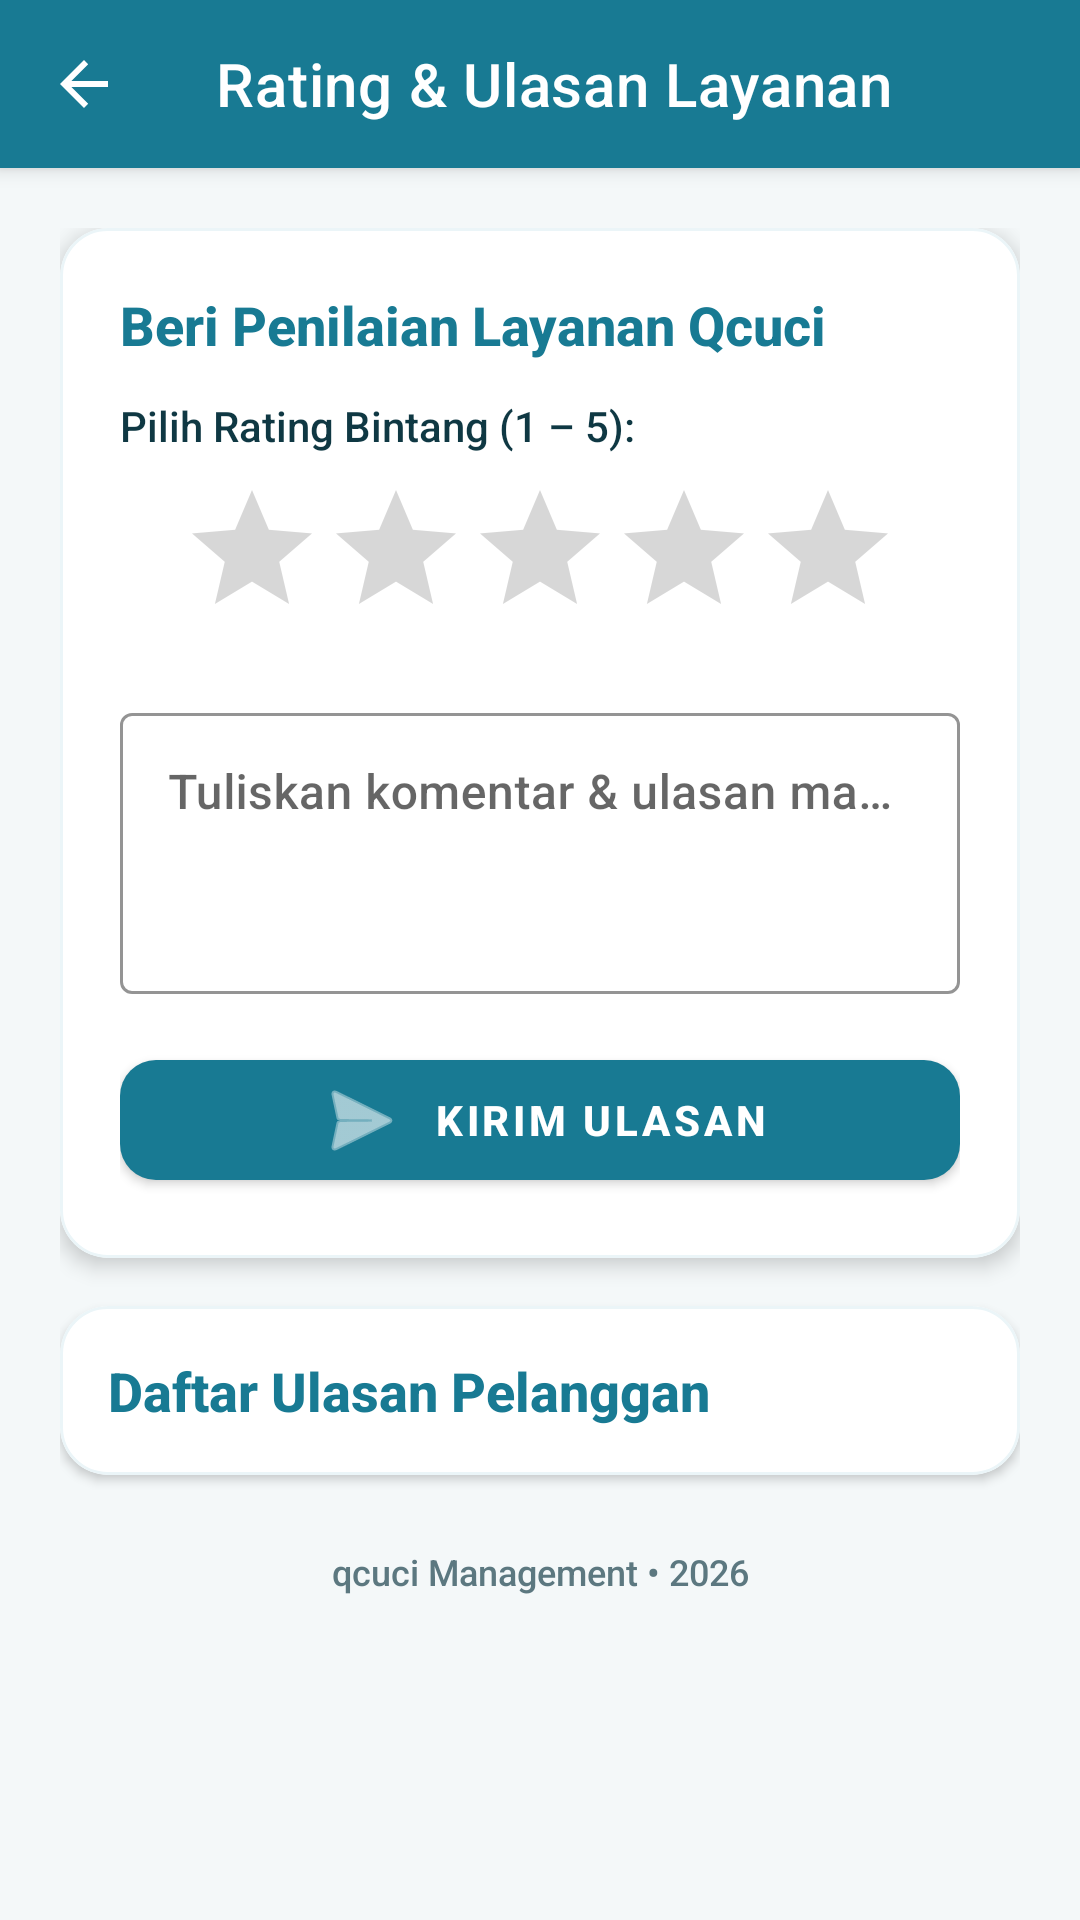

Write the Android layout XML for this screen, with the resource values it uses.
<!-- AndroidManifest.xml: application theme Theme.MlkPocari -->
<!-- res/layout/activity_rating.xml -->
<?xml version="1.0" encoding="utf-8"?>
<androidx.coordinatorlayout.widget.CoordinatorLayout xmlns:android="http://schemas.android.com/apk/res/android"
    xmlns:app="http://schemas.android.com/apk/res-auto"
    android:layout_width="match_parent"
    android:layout_height="match_parent"
    android:background="@color/qcuci_bg">

    
    <com.google.android.material.appbar.AppBarLayout
        android:layout_width="match_parent"
        android:layout_height="wrap_content"
        android:background="@color/qcuci_teal_primary">

        <com.google.android.material.appbar.MaterialToolbar
            android:id="@+id/toolbarRating"
            android:layout_width="match_parent"
            android:layout_height="?attr/actionBarSize"
            android:background="@color/qcuci_teal_primary"
            app:title="@string/title_rating"
            app:titleTextColor="@color/white"
            app:navigationIcon="?attr/homeAsUpIndicator"
            app:navigationIconTint="@color/white"
            app:titleTextAppearance="@style/TextAppearance.MaterialComponents.Headline6"
            app:layout_scrollFlags="scroll|enterAlways" />

    </com.google.android.material.appbar.AppBarLayout>

    <androidx.core.widget.NestedScrollView
        android:layout_width="match_parent"
        android:layout_height="match_parent"
        android:fillViewport="true"
        app:layout_behavior="@string/appbar_scrolling_view_behavior">

        <LinearLayout
            android:layout_width="match_parent"
            android:layout_height="wrap_content"
            android:orientation="vertical"
            android:padding="20dp">

            
            <com.google.android.material.card.MaterialCardView
                android:layout_width="match_parent"
                android:layout_height="wrap_content"
                android:layout_marginBottom="16dp"
                app:cardCornerRadius="16dp"
                app:cardElevation="4dp"
                app:cardBackgroundColor="@color/white"
                app:strokeColor="@color/qcuci_teal_light"
                app:strokeWidth="1dp">

                <LinearLayout
                    android:layout_width="match_parent"
                    android:layout_height="wrap_content"
                    android:orientation="vertical"
                    android:padding="20dp">

                    <TextView
                        android:layout_width="wrap_content"
                        android:layout_height="wrap_content"
                        android:text="@string/rating_header"
                        android:textColor="@color/qcuci_teal_primary"
                        android:textSize="18sp"
                        android:fontFamily="sans-serif-black"
                        android:textStyle="bold"
                        android:layout_marginBottom="12dp" />

                    <TextView
                        android:layout_width="wrap_content"
                        android:layout_height="wrap_content"
                        android:text="@string/rating_give_star"
                        android:textColor="@color/qcuci_text_dark"
                        android:textSize="14sp"
                        android:fontFamily="sans-serif-medium"
                        android:layout_marginBottom="8dp" />

                    <RatingBar
                        android:id="@+id/ratingBar"
                        android:layout_width="wrap_content"
                        android:layout_height="wrap_content"
                        android:numStars="5"
                        android:stepSize="1.0"
                        android:rating="0.0"
                        android:progressTint="@color/qcuci_gold"
                        android:secondaryProgressTint="@color/qcuci_gold_dark"
                        android:layout_gravity="center_horizontal"
                        android:layout_marginBottom="16dp" />

                    <com.google.android.material.textfield.TextInputLayout
                        android:layout_width="match_parent"
                        android:layout_height="wrap_content"
                        android:hint="@string/rating_hint_comment"
                        app:boxStrokeColor="@color/qcuci_teal_primary"
                        app:hintTextColor="@color/qcuci_teal_primary"
                        style="@style/Widget.MaterialComponents.TextInputLayout.OutlinedBox"
                        android:layout_marginBottom="16dp">

                        <com.google.android.material.textfield.TextInputEditText
                            android:id="@+id/etComment"
                            android:layout_width="match_parent"
                            android:layout_height="wrap_content"
                            android:inputType="textMultiLine"
                            android:lines="3"
                            android:gravity="top|start"
                            android:textColor="@color/qcuci_text_dark" />

                    </com.google.android.material.textfield.TextInputLayout>

                    <com.google.android.material.button.MaterialButton
                        android:id="@+id/btnSubmitReview"
                        android:layout_width="match_parent"
                        android:layout_height="52dp"
                        android:text="@string/btn_submit_review"
                        android:textColor="@color/white"
                        android:textSize="14sp"
                        android:textStyle="bold"
                        app:cornerRadius="12dp"
                        app:backgroundTint="@color/qcuci_teal_primary"
                        app:icon="@android:drawable/ic_menu_send"
                        app:iconGravity="textStart"
                        app:iconPadding="8dp"
                        app:iconTint="@color/white" />

                </LinearLayout>

            </com.google.android.material.card.MaterialCardView>

            
            <com.google.android.material.card.MaterialCardView
                android:layout_width="match_parent"
                android:layout_height="wrap_content"
                android:layout_marginBottom="12dp"
                app:cardCornerRadius="16dp"
                app:cardElevation="2dp"
                app:cardBackgroundColor="@color/white"
                app:strokeColor="@color/qcuci_teal_light"
                app:strokeWidth="1dp">

                <LinearLayout
                    android:layout_width="match_parent"
                    android:layout_height="wrap_content"
                    android:orientation="vertical"
                    android:padding="16dp">

                    <TextView
                        android:layout_width="wrap_content"
                        android:layout_height="wrap_content"
                        android:text="@string/rating_history_header"
                        android:textColor="@color/qcuci_teal_primary"
                        android:textSize="18sp"
                        android:fontFamily="sans-serif-black"
                        android:textStyle="bold" />

                </LinearLayout>

            </com.google.android.material.card.MaterialCardView>

            
            <LinearLayout
                android:id="@+id/containerReviews"
                android:layout_width="match_parent"
                android:layout_height="wrap_content"
                android:orientation="vertical" />

            <TextView
                android:layout_width="match_parent"
                android:layout_height="wrap_content"
                android:text="@string/footer_qcuci"
                android:textColor="@color/qcuci_text_secondary"
                android:textSize="12sp"
                android:gravity="center"
                android:layout_marginTop="12dp"
                android:layout_marginBottom="16dp" />

        </LinearLayout>

    </androidx.core.widget.NestedScrollView>

</androidx.coordinatorlayout.widget.CoordinatorLayout>
<!-- resources referenced by this layout -->
<resources>
  <color name="qcuci_bg">#F4F8F9</color>
  <color name="qcuci_gold">#D89C26</color>
  <color name="qcuci_gold_dark">#B57F18</color>
  <color name="qcuci_teal_light">#EBF5F8</color>
  <color name="qcuci_teal_primary">#187A93</color>
  <color name="qcuci_text_dark">#0F3843</color>
  <color name="qcuci_text_secondary">#5C7880</color>
  <color name="white">#FFFFFF</color>
  <string name="btn_submit_review">KIRIM ULASAN</string>
  <string name="footer_qcuci">qcuci Management • 2026</string>
  <string name="rating_give_star">Pilih Rating Bintang (1 – 5):</string>
  <string name="rating_header">Beri Penilaian Layanan Qcuci</string>
  <string name="rating_hint_comment">Tuliskan komentar &amp; ulasan masukan Anda…</string>
  <string name="rating_history_header">Daftar Ulasan Pelanggan</string>
  <string name="title_rating">Rating &amp; Ulasan Layanan</string>
  <style name="Theme.MlkPocari" parent="Theme.MaterialComponents.DayNight.NoActionBar">
          
          <item name="colorPrimary">@color/qcuci_teal_primary</item>
          <item name="colorPrimaryVariant">@color/qcuci_teal_dark</item>
          <item name="colorOnPrimary">@color/white</item>
          
          <item name="colorSecondary">@color/qcuci_gold</item>
          <item name="colorSecondaryVariant">@color/qcuci_gold_dark</item>
          <item name="colorOnSecondary">@color/white</item>
  
          
          <item name="android:statusBarColor">@color/qcuci_teal_dark</item>
          <item name="android:windowLightStatusBar">false</item>
          <item name="android:navigationBarColor">@color/qcuci_teal_dark</item>
  
          
          <item name="fontFamily">sans-serif-medium</item>
          <item name="android:fontFamily">sans-serif-medium</item>
      </style>
  <color name="qcuci_teal_dark">#11596C</color>
</resources>
